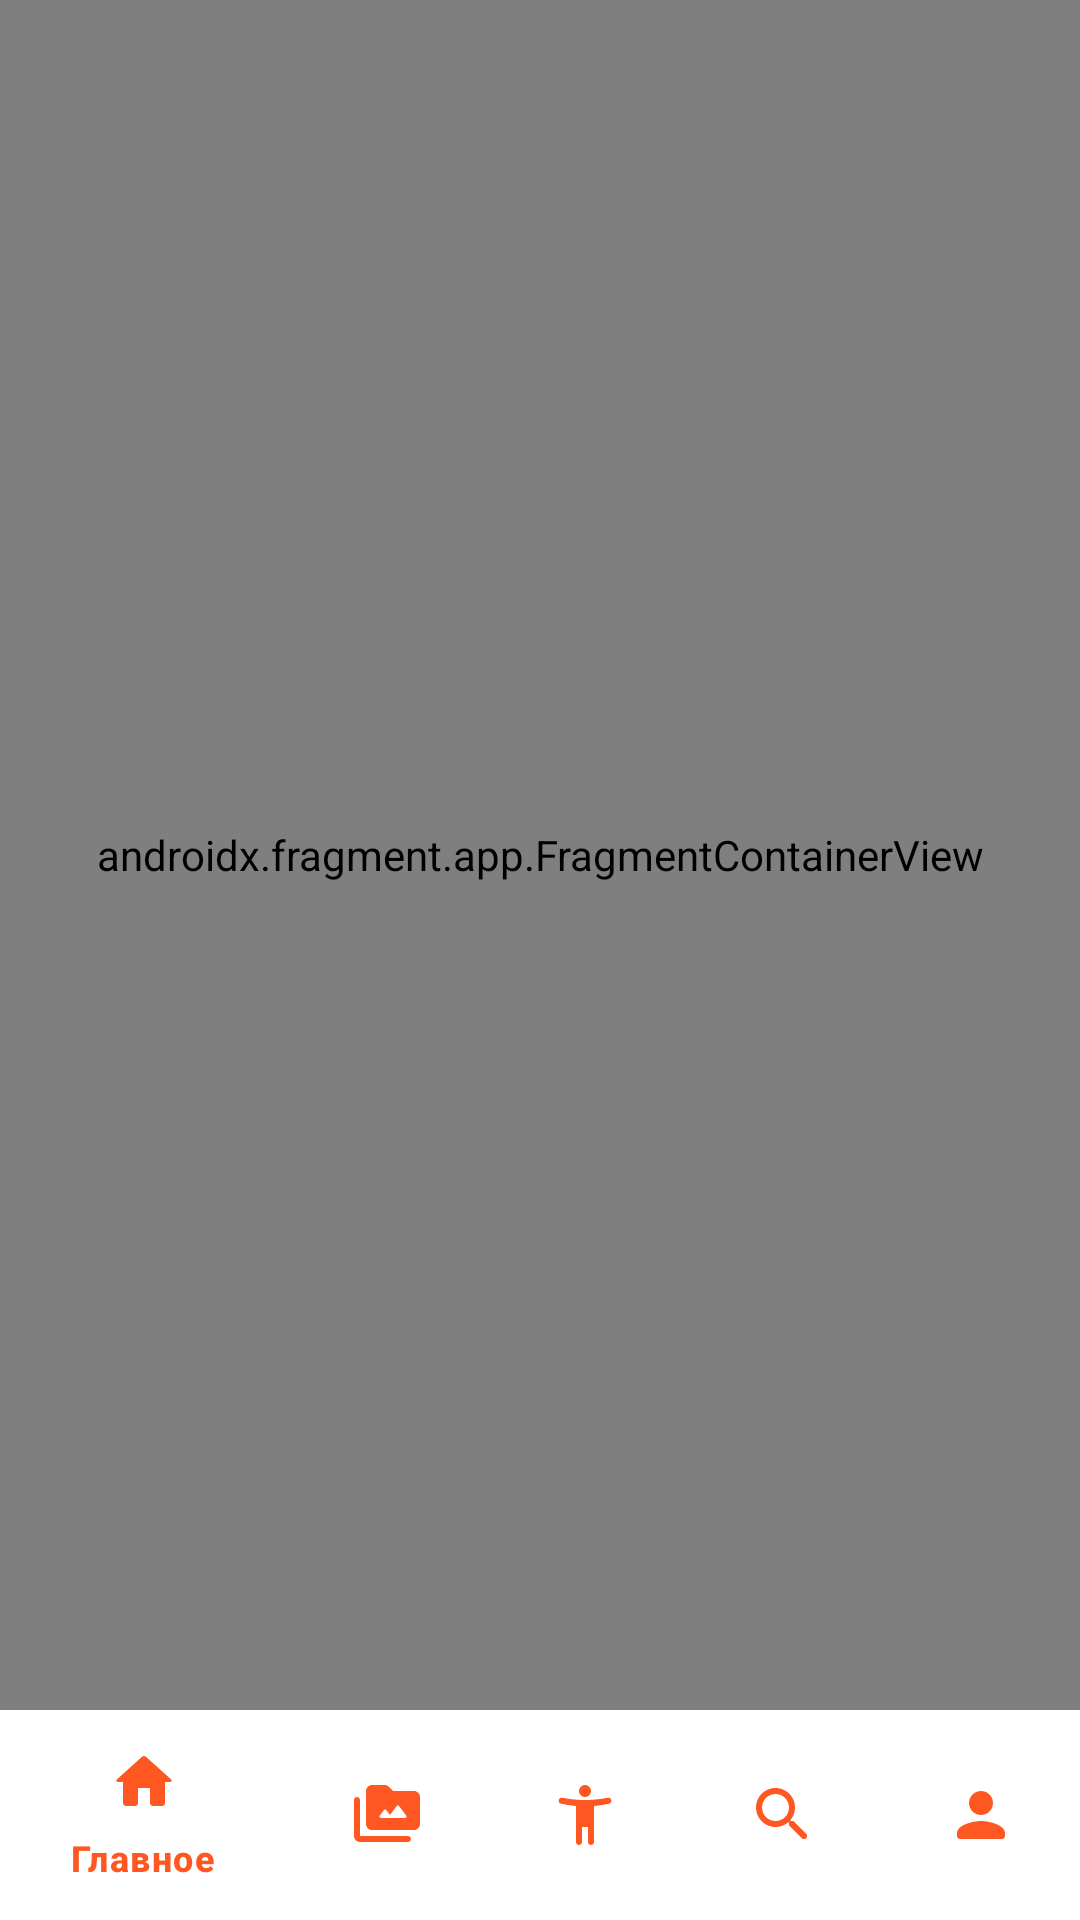

Here is an Android app screen rendered from its layout file. Give the layout XML and the strings, colors and styles it references.
<!-- AndroidManifest.xml: application theme Theme.WowMovieФильмыИСериалы -->
<!-- res/layout/activity_main.xml -->
<?xml version="1.0" encoding="utf-8"?>
<LinearLayout xmlns:android="http://schemas.android.com/apk/res/android"
    xmlns:app="http://schemas.android.com/apk/res-auto"
    xmlns:tools="http://schemas.android.com/tools"
    android:layout_width="match_parent"
    android:orientation="vertical"
    android:layout_height="match_parent"
    tools:context=".ui.MainActivity">

    <androidx.fragment.app.FragmentContainerView
        android:id="@+id/nav_host_fragment"
        android:name="androidx.navigation.fragment.NavHostFragment"
        android:layout_width="match_parent"
        android:layout_height="0dp"
        android:layout_weight="1"
        app:defaultNavHost="true"
        app:navGraph="@navigation/nav_grap" />

    <com.google.android.material.bottomnavigation.BottomNavigationView
        app:menu="@menu/menu"
        android:id="@+id/bottomNavigation"
        android:layout_width="match_parent"
        android:layout_height="70dp"
       app:itemActiveIndicatorStyle="@color/white"
        app:itemRippleColor="#E6E0E0"
        app:itemTextColor="#FF5722"
        app:itemIconTint="#FF5722"
        app:labelVisibilityMode="selected"
        app:itemHorizontalTranslationEnabled="true"
        android:background="#FFFFFF"/>

</LinearLayout>
<!-- resources referenced by this layout -->
<resources>
  <style name="Theme.WowMovieФильмыИСериалы" parent="Base.Theme.WowMovieФильмыИСериалы" />
  <style name="Base.Theme.WowMovieФильмыИСериалы" parent="Theme.Material3.DayNight.NoActionBar">
          
           <item name="colorPrimary">#0C2940</item>
      </style>
  <!-- not gathered from this repository: default colours our renderer supplied (Android Studio template values) -->
  <color name="white">#FFFFFFFF</color>
</resources>
